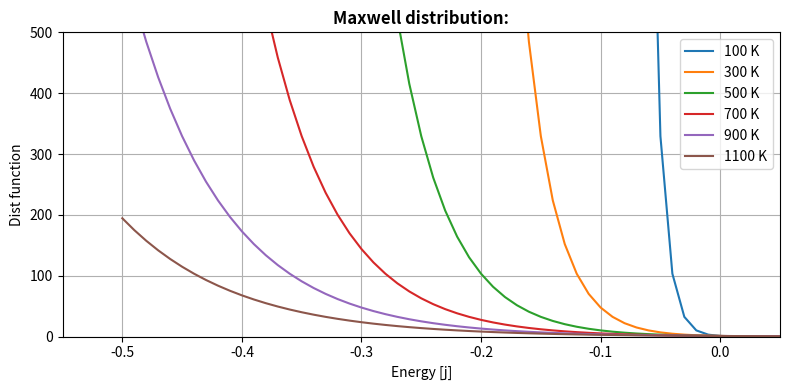
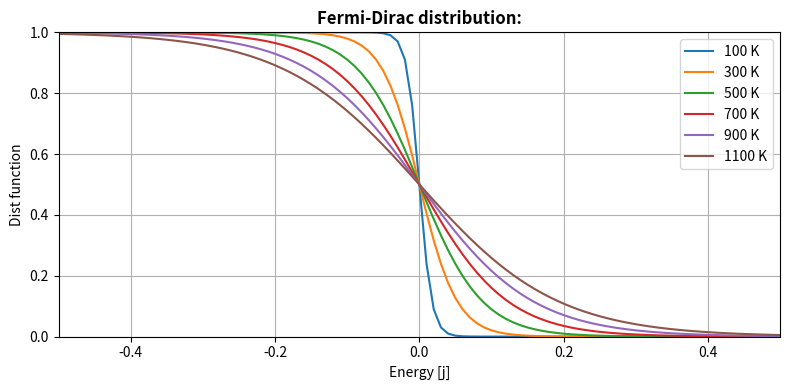
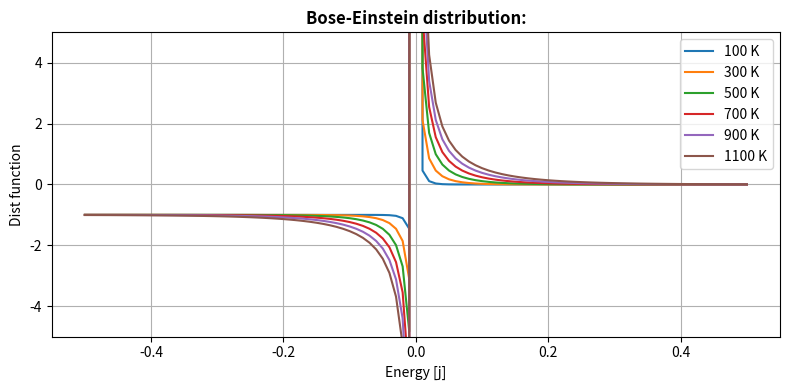

Write Python code to recreate these figures, in order.
import numpy as np
import matplotlib.pyplot as plt

mu = 0 # Chemical Potential
k = 1.38e-23/(1.6e-19) # boltzmann's constant

# Energy and temperature
Energy = np.arange(-0.5, 0.5 + 0.01, 0.01)
Temp = np.arange(100, 1100 + 200, 200)

def Distribution(E, T, Type):
    expon = np.exp((E - mu) / (k * T))
    
    if 'maxwell' in str(Type).lower():
        return 1 / expon
    elif 'fermi' in str(Type).lower():
        return 1 / (expon + 1)
    elif 'bose' in str(Type).lower():
        return 1 / (expon - 1)
    else:
        raise ValueError("Unknown distribution type")

# Data structure:
Max = np.zeros((len(Energy),len(Temp)))
Fermi = np.zeros((len(Energy),len(Temp)))
Bose = np.zeros((len(Energy),len(Temp)))

# Calculation
for i,t in enumerate(Temp):
  for j,e in enumerate(Energy):
    Max[j,i] = Distribution(e,t,'maxwell')
    Fermi[j,i] = Distribution(e,t,'fermi')
    Bose[j,i] = Distribution(e,t,'bose')

plt.figure(1,figsize=(8,4))
for i in range(len(Temp)):
  plt.plot(Energy,Max[:,i],linewidth=1.5,label=f'{Temp[i]} K')
plt.title("Maxwell distribution:",fontweight=900)
plt.xlabel('Energy [j]')
plt.xlim(-0.55,0.05)
plt.ylabel('Dist function')
plt.ylim(0,500)
plt.legend()
plt.grid()

plt.tight_layout()
plt.show()

plt.figure(2,figsize=(8,4))
for i in range(len(Temp)):
  plt.plot(Energy,Fermi[:,i],linewidth=1.5,label=f'{Temp[i]} K')
plt.title("Fermi-Dirac distribution:",fontweight=900)
plt.xlabel('Energy [j]')
plt.xlim(-0.5,0.5)
plt.ylabel('Dist function')
plt.ylim(0,np.max(Fermi))
plt.legend()
plt.grid()

plt.tight_layout()
plt.show()

plt.figure(3,figsize=(8, 4))
for i in range(len(Temp)):
    plt.plot(Energy, Bose[:, i], linewidth=1.5, label=f'{Temp[i]} K')

plt.title("Bose-Einstein distribution:", fontweight=900)
plt.xlabel('Energy [j]')
plt.ylabel('Dist function')
plt.ylim(-5, 5)  # Adjust y-axis limits as needed
plt.legend()
plt.grid()
plt.tight_layout()
plt.show()